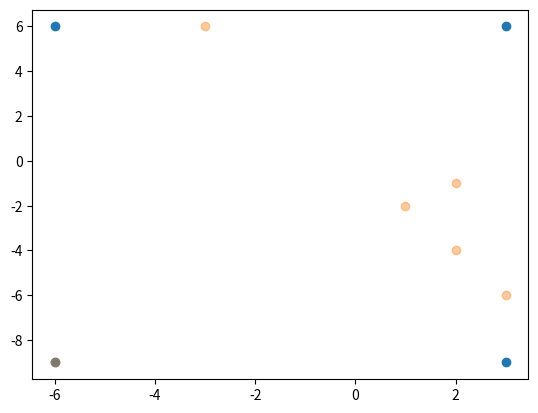

Write Python code to recreate this figure.
import copy
from itertools import permutations, product, combinations
from typing import Collection, List
from abc import ABC, abstractmethod

import numpy as np


class Geometry(ABC):
    def __init__(self):
        self._tensor = None
        self.dimension = 0

    @abstractmethod
    def _set_tensor(self, meta_tensor):
        pass

    def __str__(self):
        return str(self._tensor)

    @abstractmethod
    def _init_from_tensor(self, tensor: np.array):
        pass

    def __lt__(self, other):
        return self._tensor < other._tensor

    def __le__(self, other):
        return self._tensor <= other._tensor

    def __eq__(self, other):
        return self._tensor == other._tensor

    def __ne__(self, other):
        return self._tensor != other._tensor

    def __gt__(self, other):
        return self._tensor > other._tensor

    def __ge__(self, other):
        return self._tensor >= other._tensor

    def __hash__(self):
        return self._tensor.hash()

    def __len__(self):
        return len(self._tensor)

    def __getitem__(self, key):
        return self._tensor[key]

    def __copy__(self):
        return self._init_from_tensor(self._tensor)

    def __neg__(self):
        return self._init_from_tensor(-self._tensor)

    def __add__(self, other):
        if isinstance(other, Geometry):
            return self._init_from_tensor(self._tensor + other._tensor)
        return self._init_from_tensor(self._tensor + other)

    def __sub__(self, other):
        if isinstance(other, Geometry):
            return self._init_from_tensor(self._tensor - other._tensor)
        return self._init_from_tensor(self._tensor - other)

    def __mul__(self, other):
        if isinstance(other, Geometry):
            return self._init_from_tensor(self._tensor * other._tensor)
        return self._init_from_tensor(self._tensor * other)

    def __truediv__(self, other):
        if isinstance(other, Geometry):
            return self._init_from_tensor(self._tensor / other._tensor)
        return self._init_from_tensor(self._tensor / other)


class Rangemeter:
    @staticmethod
    def norm(x: Geometry, y: Geometry):
        t_tensor = x - y
        return np.linalg.norm(t_tensor)

    @property
    def func(self):
        return self.__func

    @func.setter
    def func(self, func):
        self._function = self._get_function(func)
        self.__func = func

    def _get_function(self, func: str):
        return self.norm

    def __init__(self, func: str = "squared"):
        self.__func = func
        self._function = self.norm

    def range(self, x: Geometry, y: Geometry):
        return self._function(x, y)

    def range_matrix(self, x: Geometry, y: Geometry):
        # May be optimization
        distances = []
        for i in x:
            distances.append([])
            for j in y:
                distances[-1].append(self.range(i, j))
        return np.array(distances)


class Point(Geometry):
    def _set_tensor(self, meta_tensor: Collection[float]):
        self._tensor = np.array(meta_tensor)
        self.dimension = len(meta_tensor)

    @property
    def tensor(self):
        return self._tensor

    @property
    def coordinates(self):
        return self.__coordinates

    @coordinates.setter
    def coordinates(self, cs):
        self._set_tensor(cs)
        self.__coordinates = self._tensor

    def __init__(self, coordinates: Collection[float]):
        super().__init__()
        self.__coordinates = None
        self.coordinates = coordinates

    def _init_from_tensor(self, tensor: np.array):
        return self.__class__(tensor)


class PointSet(Geometry):
    def _check_dimensions(self):
        dimension = None
        for p in self.points:
            if dimension is None:
                dimension = p.dimension
            elif dimension != p.dimension:
                raise ValueError("Not all points have the same dimension.")
        return dimension

    @property
    def tensor(self):
        return self._tensor

    def _set_tensor(self, meta_tensor: List[Point]):
        self._tensor = np.asarray([p.tensor for p in meta_tensor])
        self.dimension = self._check_dimensions()

    @property
    def points(self) -> List[Point]:
        return self.__points

    @points.setter
    def points(self, point_collection: Collection[Point]):
        self.__points = list(point_collection)
        self._set_tensor(self.__points)

    def __init__(self, points: Collection[Point]):
        super().__init__()
        self.__points = None
        self.points = points

    def _init_from_tensor(self, tensor: np.array):
        return self.__class__([Point(v) for v in tensor])

    @staticmethod
    def init_from_array(array: np.array):
        return PointSet([Point(v) for v in array])

    def append(self, other):
        if isinstance(other, Point):
            ps = copy.copy(self.points)
            ps.append(other)
            return self.__class__(ps)
        elif isinstance(other, self.__class__):
            return self.__class__(self.points + other.points)
        else:
            raise TypeError(f"Unsupported type for append {other.__class__.__name__}")

    def max_point(self):
        return Point([v.max() for v in self._tensor.T])

    def min_point(self) -> Point:
        return Point([v.min() for v in self._tensor.T])

    def normalization(self):
        shift = self.min_point()
        shifted = self - shift
        scale = shifted.max_point()
        result_points = shifted / scale
        return result_points, shift, scale

    def denormalization(self, zero_shift, normalization_scale):
        return (self * normalization_scale) + zero_shift

    def circumscribe_simplex(self):
        simplex = self._init_from_tensor(
            np.vstack((np.zeros(self.dimension), np.eye(self.dimension) * 2))
        )
        norm, shift, scale = self.normalization()
        return simplex.denormalization(shift, scale)

    def circumscribe_hypercube(self):
        return self._init_from_tensor(
            np.array(
                list(
                    product(
                        *list(np.array([list(ps.min_point()), list(ps.max_point())]).T)
                    )
                )
            )
        )


if __name__ == "__main__":
    from matplotlib import pyplot

    from mpl_toolkits.mplot3d import Axes3D

    fig = pyplot.figure()
    # ax3d = Axes3D(fig)
    ax = pyplot.subplot()

    p = Point([1, -2])
    ps = PointSet([p, p + 1, p * 2, p * 3, p * -3, p - 7])
    hypercube = ps.circumscribe_hypercube()
    # print(ps.min_point(), ps.max_point())
    #
    # t = np.array([list(ps.min_point()), list(ps.max_point())]).T
    # print(t)
    # stack = np.array(list(product(*list(t))))
    #
    # print(stack)
    # print(stack.shape)

    print(hypercube)

    # ax3d.scatter(hypercube.tensor.T[0], hypercube.tensor.T[1], hypercube.tensor.T[2])
    # ax3d.scatter(ps.tensor.T[0], ps.tensor.T[1], ps.tensor.T[2], alpha=0.5)

    ax.scatter(hypercube.tensor.T[0], hypercube.tensor.T[1])
    ax.scatter(ps.tensor.T[0], ps.tensor.T[1], alpha=0.4)

    pyplot.show()
